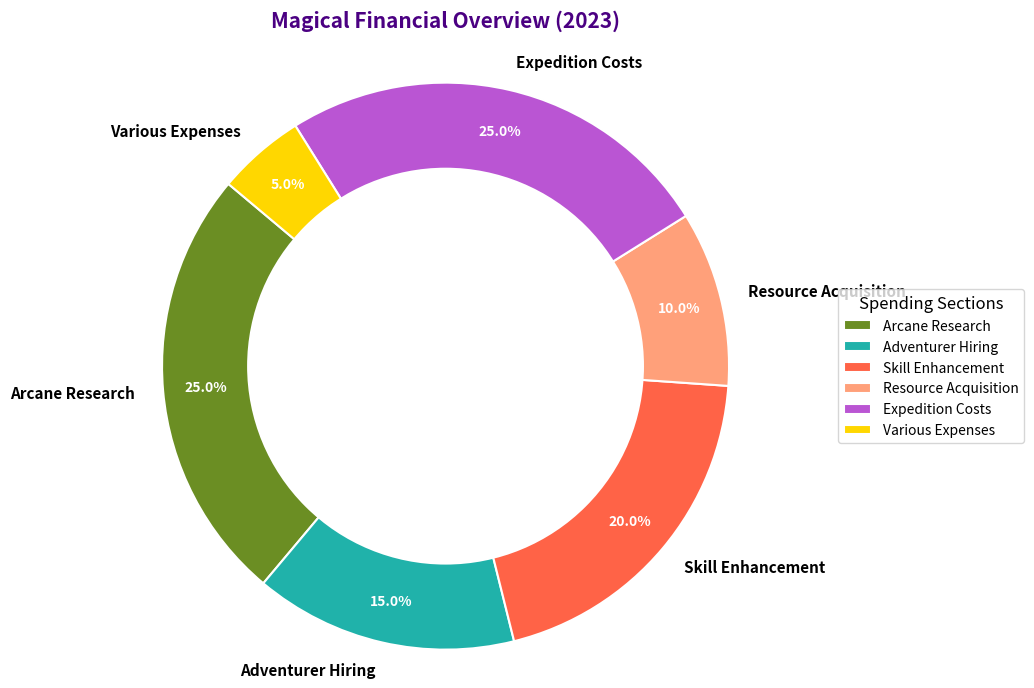

Recreate this plot in Python.
import matplotlib.pyplot as plt

# Categories and their budget percentages
categories = ['Arcane Research', 'Adventurer Hiring', 'Skill Enhancement', 'Resource Acquisition', 'Expedition Costs', 'Various Expenses']
budgets = [25, 15, 20, 10, 25, 5]

# Define colors for each slice
colors = ['#6b8e23', '#20b2aa', '#ff6347', '#ffa07a', '#ba55d3', '#ffd700']

fig, ax = plt.subplots(figsize=(10, 7))

wedges, texts, autotexts = ax.pie(
    budgets,
    labels=categories,
    colors=colors,
    autopct='%1.1f%%',
    pctdistance=0.85,
    startangle=140,
    wedgeprops=dict(edgecolor='w', linewidth=1.5)
)

centre_circle = plt.Circle((0, 0), 0.70, fc='white')
fig.gca().add_artist(centre_circle)

ax.axis('equal')

plt.setp(autotexts, size=10, weight="bold", color="white")
plt.setp(texts, size=11, weight="bold")

ax.set_title("Magical Financial Overview (2023)", fontsize=15, fontweight='bold', pad=20, color='#4b0082')

ax.legend(wedges, categories, title="Spending Sections", loc="center left", bbox_to_anchor=(1, 0.5), fontsize=10, title_fontsize='12')

plt.tight_layout()
plt.show()
